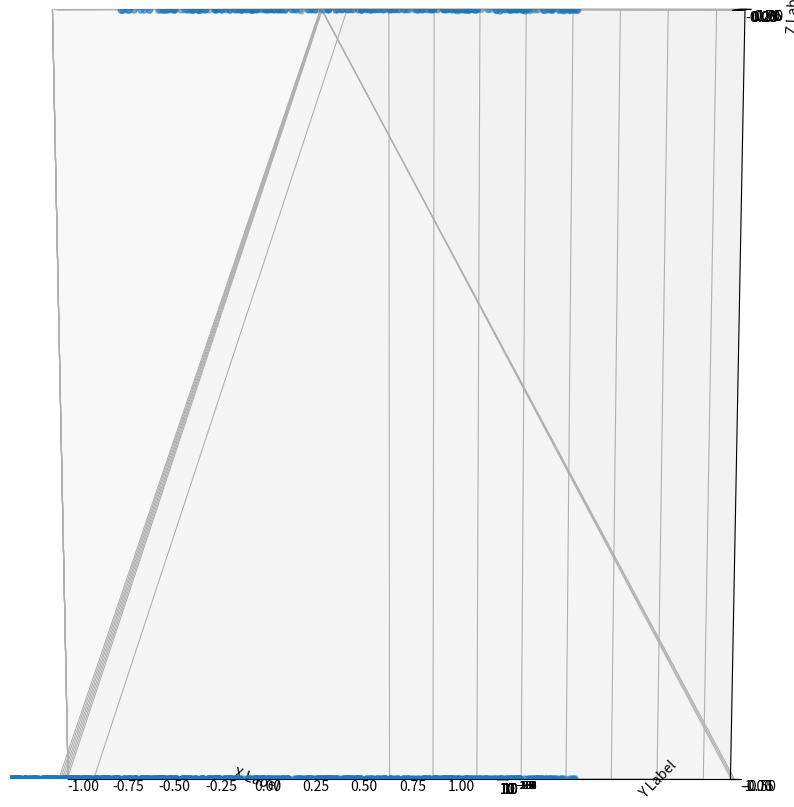

Python code for this plot: (Note: this script raises an exception after producing the figure.)
# Task 1
import numpy as np 
import matplotlib.pyplot as plt

# n random vectors on the sphere
n = 1000
X = np.random.randn(n,3)
X = X / np.linalg.norm(X, axis =1,keepdims=True)


# Scatter plot
fig = plt.figure(figsize = (10,10))
ax = fig.add_subplot(projection='3d')
ax.scatter(X[:,0], X[:,1], X[:,2])
ax.set_xlabel('X Label')
ax.set_ylabel('Y Label')
ax.set_zlabel('Z Label')
plt.show()

## Compute the matrix A :
A = np.zeros((n,n))


# Task 2 use the following function to compute eigenvalues and eigenvectors of A
help(np.linalg.eigh)
help(np.flip) # May want to use this function to reorder eigenvalues/vectors




# Task 3: scatter plot of eigenvectors
# Scatter plot


# Task 4 implement power method

def distance_to_eigenvector(vk, eigenvec):
    return np.min([np.linalg.norm(vk - eigenvec), np.linalg.norm(vk + eigenvec)])


err = np.zeros(100)

## add your code
plt.semilogy(err)

# Task 5 implement power method for v2

def distance_to_eigenvector(vk, eigenvec):
    return np.min([np.linalg.norm(vk - eigenvec), np.linalg.norm(vk + eigenvec)])


err = np.zeros(100)

## add your code
plt.semilogy(err)


# Implement task 6

# add your code

print(distance_to_eigenvector(v1, V[:,0]))

# add your code

print(distance_to_eigenvector(v2, V[:,1]))